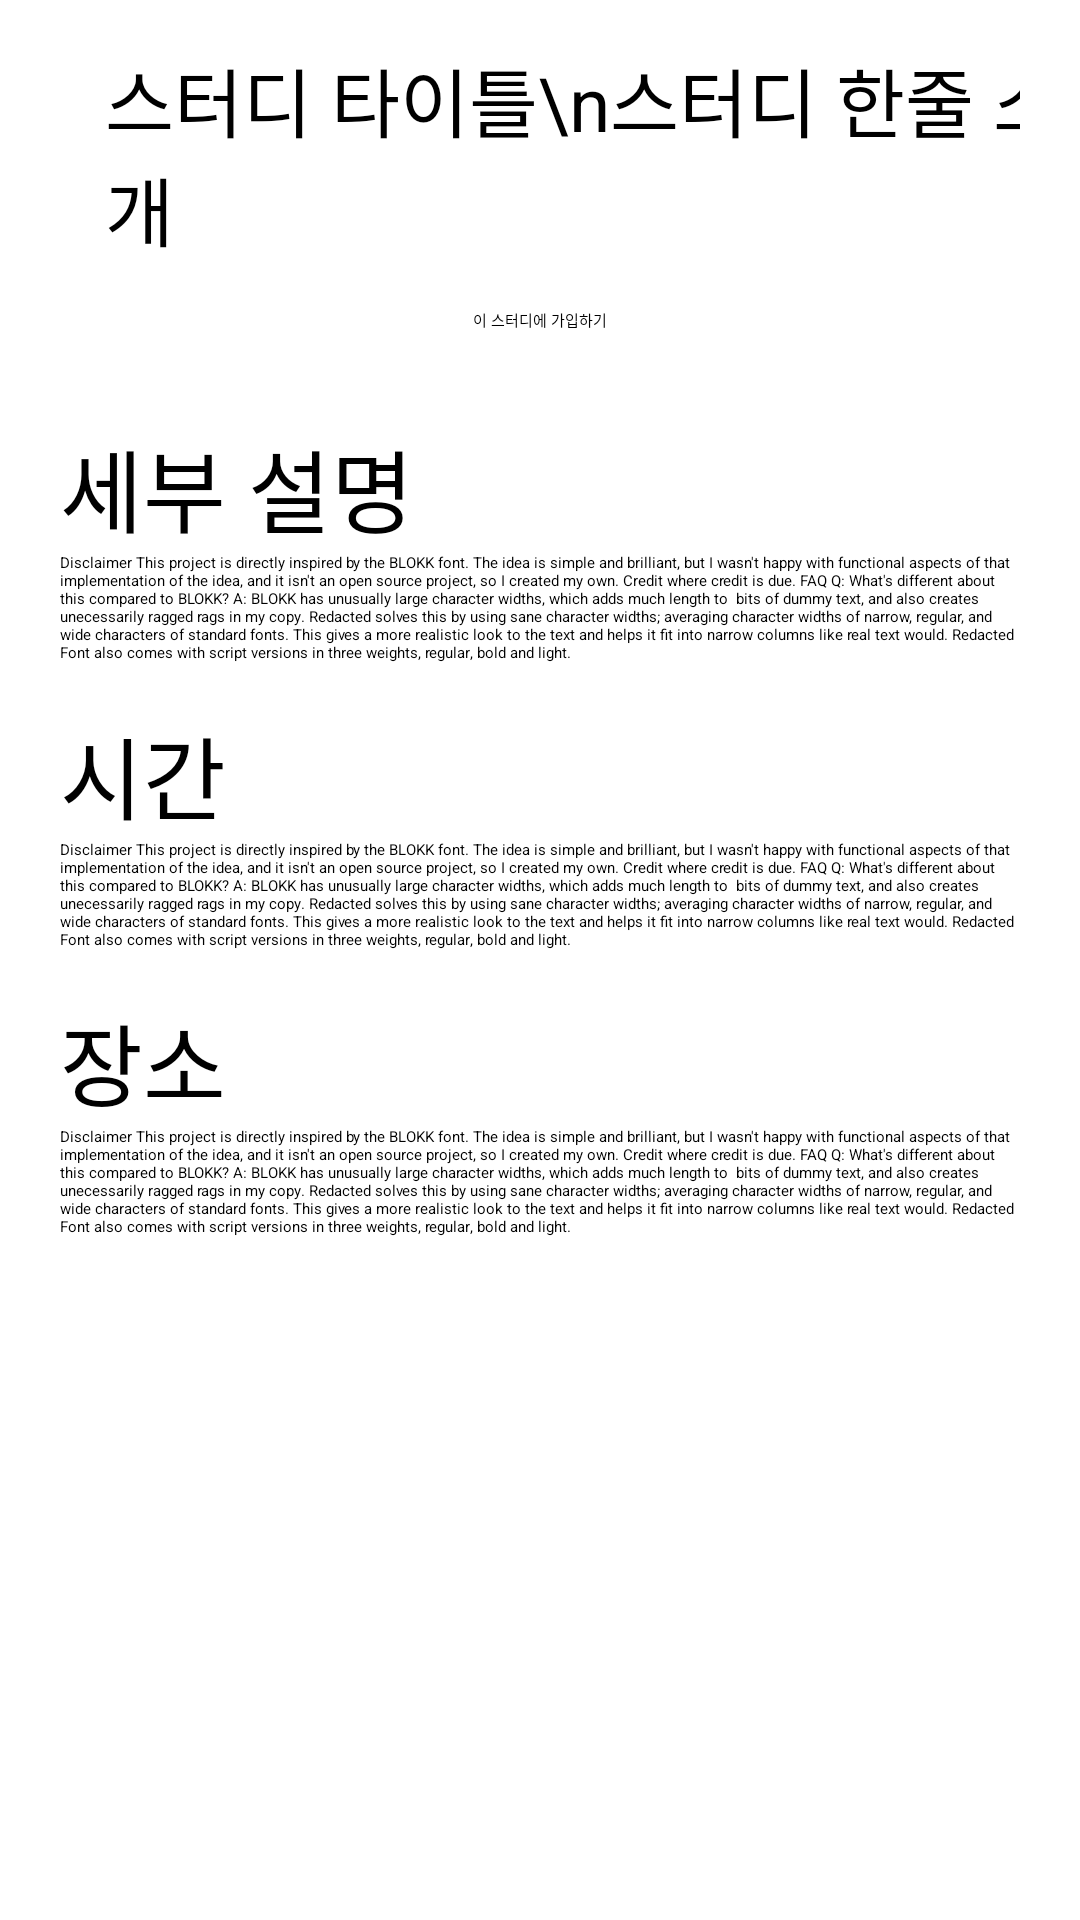

Android layout source for this screen:
<!-- AndroidManifest.xml: application theme SplashScreenTheme -->
<!-- res/layout/fragment_detail.xml -->
<?xml version="1.0" encoding="utf-8"?>
<androidx.constraintlayout.widget.ConstraintLayout xmlns:android="http://schemas.android.com/apk/res/android"
    xmlns:app="http://schemas.android.com/apk/res-auto"
    android:layout_width="match_parent"
    android:layout_height="match_parent">


    <ImageView
        android:id="@+id/detail_thumbnail"
        android:layout_width="match_parent"
        android:layout_height="wrap_content"
        android:adjustViewBounds="true"
        android:src="@drawable/detail_thumbnail"
        app:layout_constraintLeft_toLeftOf="parent"
        app:layout_constraintTop_toTopOf="parent" />

    <ScrollView
        android:layout_width="match_parent"
        android:layout_height="wrap_content"
        app:layout_constraintLeft_toLeftOf="parent"
        app:layout_constraintTop_toTopOf="parent">

        <androidx.constraintlayout.widget.ConstraintLayout
            android:id="@+id/detail_layout"
            android:layout_width="match_parent"
            android:layout_height="wrap_content"
            android:background="#FFFFFF"
            android:paddingLeft="20dp"
            android:paddingRight="20dp"
            app:layout_constraintLeft_toLeftOf="parent"
            app:layout_constraintTop_toTopOf="parent"
            app:layout_constraintBottom_toBottomOf="parent">

            <TextView
                android:id="@+id/detail_headText"
                android:layout_width="wrap_content"
                android:layout_height="wrap_content"
                android:layout_marginLeft="15dp"
                android:layout_marginTop="15dp"
                android:text="스터디 타이틀\n스터디 한줄 소개"
                android:textSize="25dp"
                app:layout_constraintLeft_toLeftOf="parent"
                app:layout_constraintTop_toTopOf="parent" />

            <Button
                android:id="@+id/detail_sign_button"
                android:layout_width="wrap_content"
                android:layout_height="wrap_content"
                android:layout_marginTop="15dp"
                android:text="이 스터디에 가입하기"
                app:layout_constraintLeft_toLeftOf="parent"
                app:layout_constraintRight_toRightOf="parent"
                app:layout_constraintTop_toBottomOf="@id/detail_headText" />

            <androidx.recyclerview.widget.RecyclerView
                android:id="@+id/detail_member_scroll"
                android:layout_width="wrap_content"
                android:layout_height="wrap_content"
                android:layout_marginTop="15dp"
                app:layout_constraintLeft_toLeftOf="parent"
                app:layout_constraintTop_toBottomOf="@id/detail_sign_button" />

            <TextView
                android:id="@+id/detail_detail_headText"
                android:layout_width="wrap_content"
                android:layout_height="wrap_content"
                android:layout_marginTop="15dp"
                android:text="세부 설명"
                android:textSize="30dp"
                app:layout_constraintLeft_toLeftOf="parent"
                app:layout_constraintTop_toBottomOf="@id/detail_member_scroll" />

            <TextView
                android:id="@+id/detail_detail_text"
                android:layout_width="wrap_content"
                android:layout_height="wrap_content"
                android:text="Disclaimer This project is directly inspired by the BLOKK font. The idea is simple and brilliant, but I wasn't happy with functional aspects of that implementation of the idea, and it isn't an open source project, so I created my own. Credit where credit is due. FAQ Q: What's different about this compared to BLOKK? A: BLOKK has unusually large character widths, which adds much length to  bits of dummy text, and also creates unecessarily ragged rags in my copy. Redacted solves this by using sane character widths; averaging character widths of narrow, regular, and wide characters of standard fonts. This gives a more realistic look to the text and helps it fit into narrow columns like real text would. Redacted Font also comes with script versions in three weights, regular, bold and light."
                app:layout_constraintLeft_toLeftOf="parent"
                app:layout_constraintTop_toBottomOf="@id/detail_detail_headText" />

            <TextView
                android:id="@+id/detail_date_headText"
                android:layout_width="wrap_content"
                android:layout_height="wrap_content"
                android:layout_marginTop="15dp"
                android:text="시간"
                android:textSize="30dp"
                app:layout_constraintLeft_toLeftOf="parent"
                app:layout_constraintTop_toBottomOf="@id/detail_detail_text" />

            <TextView
                android:id="@+id/detail_date_text"
                android:layout_width="wrap_content"
                android:layout_height="wrap_content"
                android:text="Disclaimer This project is directly inspired by the BLOKK font. The idea is simple and brilliant, but I wasn't happy with functional aspects of that implementation of the idea, and it isn't an open source project, so I created my own. Credit where credit is due. FAQ Q: What's different about this compared to BLOKK? A: BLOKK has unusually large character widths, which adds much length to  bits of dummy text, and also creates unecessarily ragged rags in my copy. Redacted solves this by using sane character widths; averaging character widths of narrow, regular, and wide characters of standard fonts. This gives a more realistic look to the text and helps it fit into narrow columns like real text would. Redacted Font also comes with script versions in three weights, regular, bold and light."
                app:layout_constraintLeft_toLeftOf="parent"
                app:layout_constraintTop_toBottomOf="@id/detail_date_headText" />

            <TextView
                android:id="@+id/detail_location_headText"
                android:layout_width="wrap_content"
                android:layout_height="wrap_content"
                android:layout_marginTop="15dp"
                android:text="장소"
                android:textSize="30dp"
                app:layout_constraintLeft_toLeftOf="parent"
                app:layout_constraintTop_toBottomOf="@id/detail_date_text" />

            <TextView
                android:id="@+id/detail_location_text"
                android:layout_width="wrap_content"
                android:layout_height="wrap_content"
                android:text="Disclaimer This project is directly inspired by the BLOKK font. The idea is simple and brilliant, but I wasn't happy with functional aspects of that implementation of the idea, and it isn't an open source project, so I created my own. Credit where credit is due. FAQ Q: What's different about this compared to BLOKK? A: BLOKK has unusually large character widths, which adds much length to  bits of dummy text, and also creates unecessarily ragged rags in my copy. Redacted solves this by using sane character widths; averaging character widths of narrow, regular, and wide characters of standard fonts. This gives a more realistic look to the text and helps it fit into narrow columns like real text would. Redacted Font also comes with script versions in three weights, regular, bold and light."
                app:layout_constraintLeft_toLeftOf="parent"
                app:layout_constraintTop_toBottomOf="@id/detail_location_headText" />

        </androidx.constraintlayout.widget.ConstraintLayout>
    </ScrollView>

</androidx.constraintlayout.widget.ConstraintLayout>
<!-- resources referenced by this layout -->
<resources>

</resources>
